pico-8 play session: no input (idle)

[t = 1 s] idle ~1s (no d-pad/buttons)
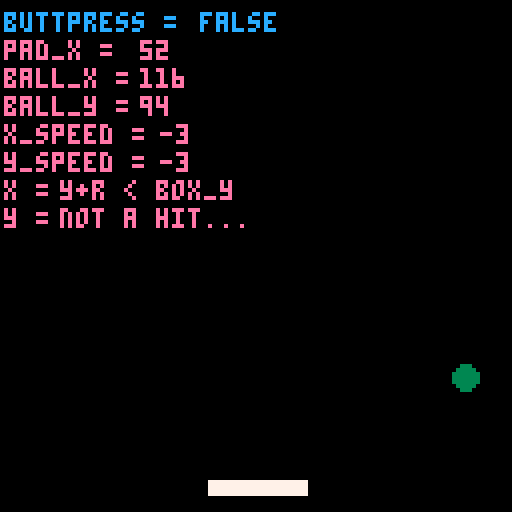
[t = 2 s] idle ~2s (no d-pad/buttons)
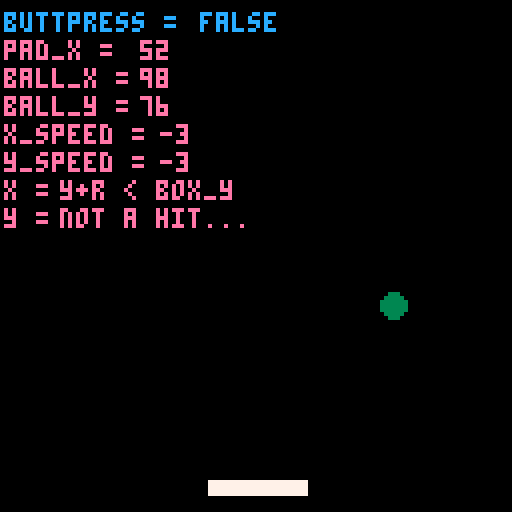
[t = 6 s] idle ~6s (no d-pad/buttons)
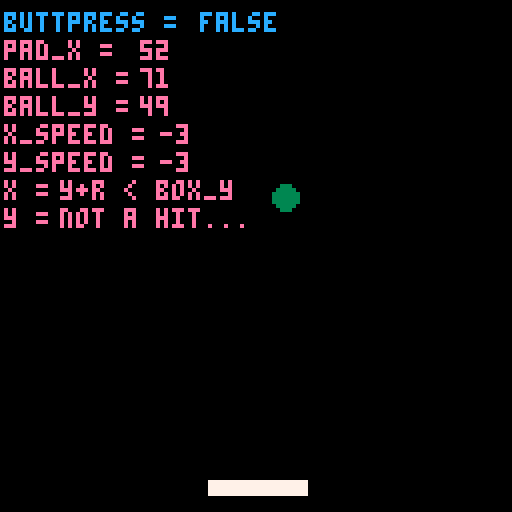
[t = 8 s] idle ~8s (no d-pad/buttons)
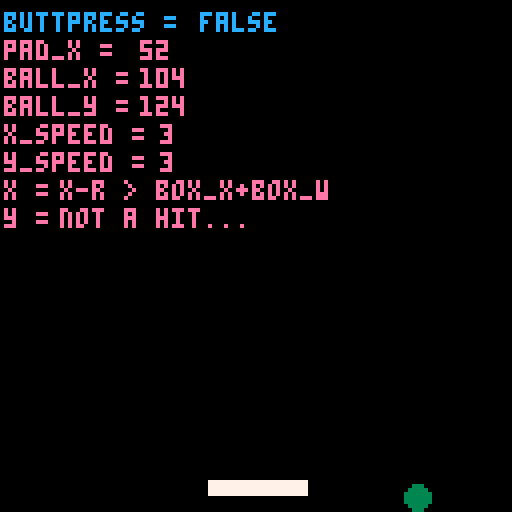

pico-8 cartridge
version 16
__lua__
-- where does the ball begin?
ball_x = 2
x_speed = 3
ball_y = 28
y_speed = 3
ball_size = 3
col = 0


pad_x = 52
pad_y = 120
--paddle speed
pad_speed = 0
--paddle size
pad_w = 24
pad_h = 3
pad_c = 7

function _init()
cls()
end

function _update()
	buttpress = false
	--always resets to false each frame
	if btn(0) then
	buttpress = true
	--left(can do += instead)
	pad_speed=- 5
	--pad_x = pad_x-5
	end
	if btn(1) then
	buttpress = true
	--right(can do += instead)
	pad_speed=5
	--pad_x = pad_x+5
	end
	--if at the frame update 
	--a button isn't getting
	--pressed, slow down
	if not (buttpress) then
	pad_speed = pad_speed/1.7 
	end
	pad_x+=pad_speed
	
	--this is for ball speed
ball_y = ball_y+y_speed
ball_x = ball_x+x_speed

	--these are statements about ball movement.
	--can also make these 2 if into 1 with "or"
	if ball_x > 127 
	then x_speed = -3
	sfx(0) 
	end

	if ball_x < 1 
	then x_speed = 3 
	sfx(0)
	end

	if ball_y > 127 
	then y_speed = -3 
	sfx(0)
	end

	if ball_y < 1 
	then y_speed = 3
	sfx(0)
	end

pad_c = 7
y = 'not a hit...'

if ball_hit(pad_x,pad_y,pad_w,pad_h)
then pad_c = 8
y = 'its a hit!!!!!!!!!!'
end

end

function _draw()
	--background - ball - paddle
	cls()
 print('buttpress =', 1, 3, 12)
	print(buttpress, 50, 3, 12)
 print('pad_x = ', 1, 10, 14)
 print(pad_x, 35,10,14)
 print('ball_x = ',1, 17,14)
 print(ball_x, 35,17,14)
 print('ball_y = ', 1,24 ,14)
 print(ball_y, 35,24,14)
 print('x_speed = ',1,31 ,14)
 print(x_speed, 40,31,14)
 print('y_speed = ',1,38 ,14)
 print(y_speed, 40,38,14)
 print('x = ',1,45 ,14)
 print(x, 15,45,14)
 print('y = ',1,52 ,14)
 print(y, 15,52,14)
	circfill(ball_x,ball_y,ball_size,3)
	rectfill(pad_x, pad_y,pad_x+pad_w,pad_y+pad_h,pad_c)
end

function ball_hit(box_x,box_y,box_w,box_h)

if ball_y - ball_size > box_y + box_h
then
x = 'y-r > box_y + box_h'
return false
end

if ball_y + ball_size < box_y
then
x = 'y+r < box_y'
return false
end

if ball_x - ball_size > box_x + box_w
then
x = 'x-r > box_x+box_w'
return false
end

if ball_x + ball_size < box_x
then
x = 'x+r < box_x'
return false
end

return true
end
